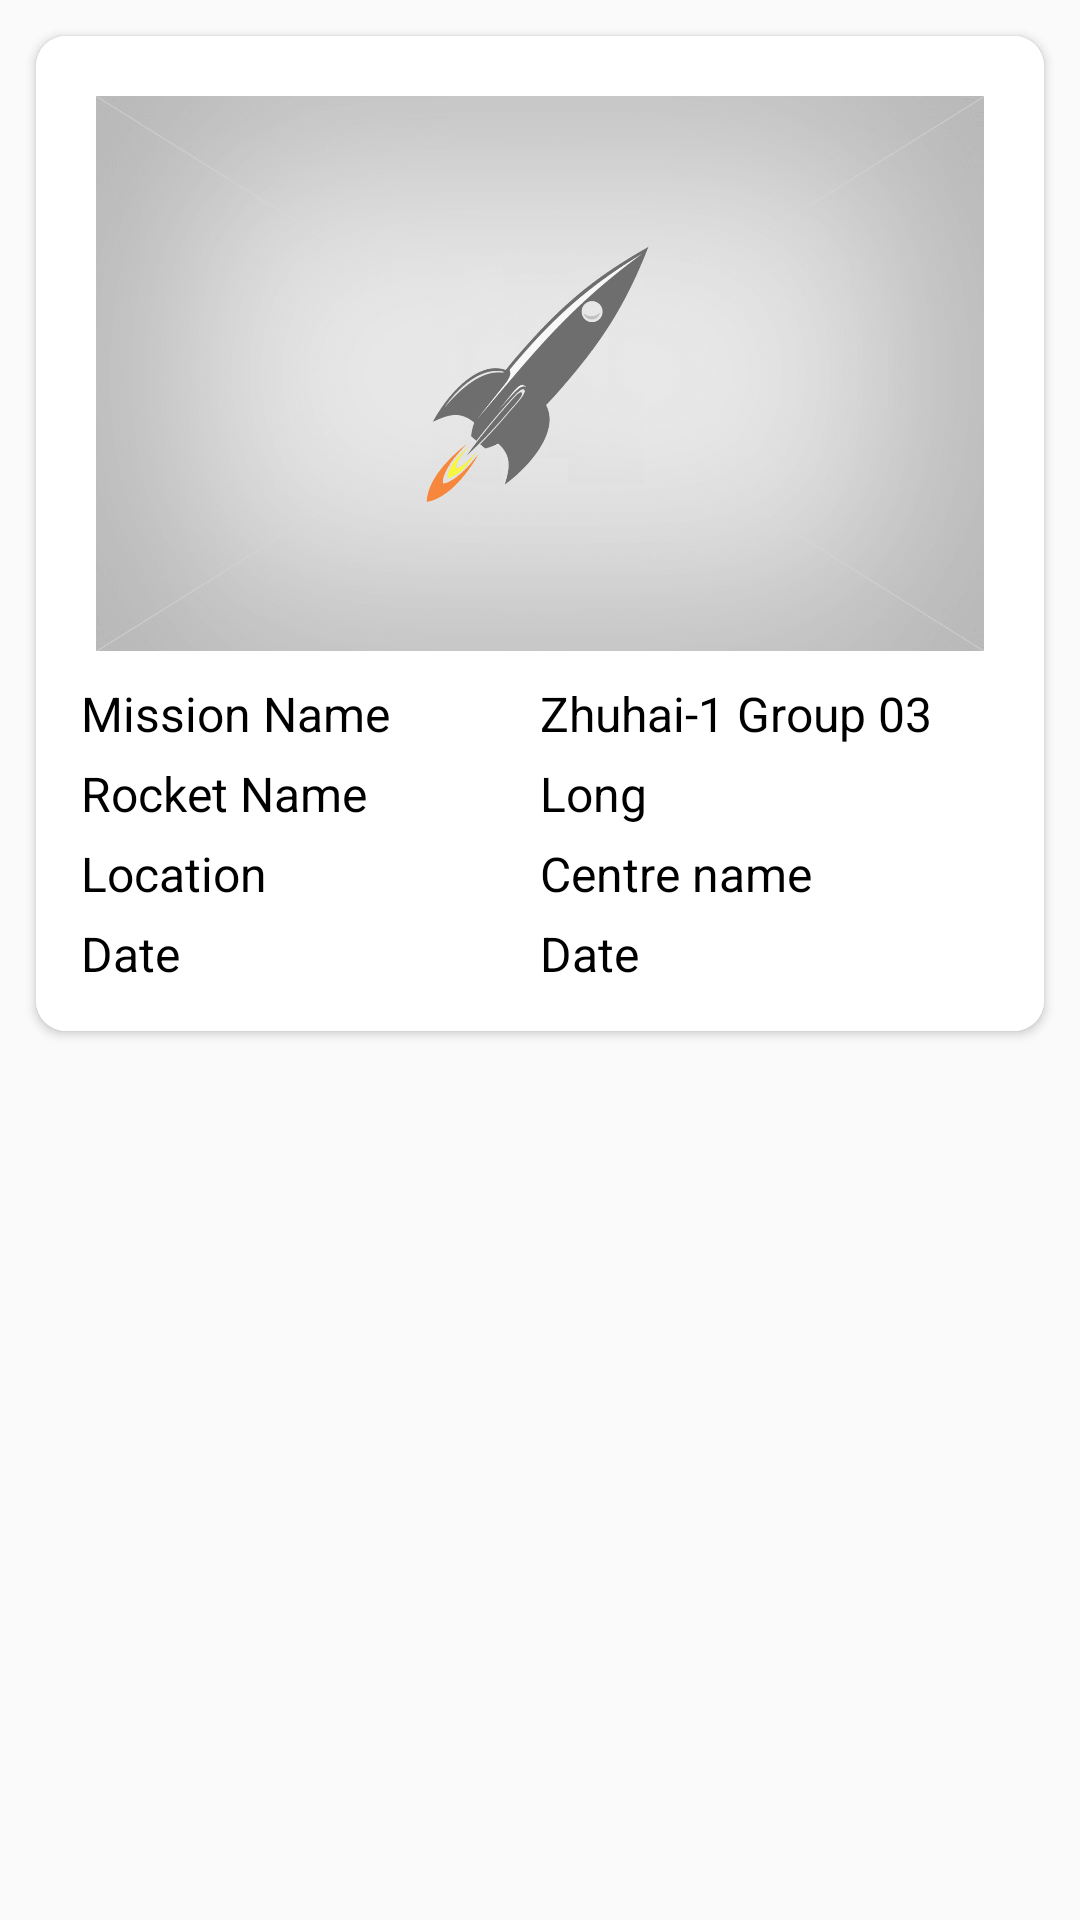

Reconstruct the res/layout file that produces this screen, plus the resources it refers to.
<!-- AndroidManifest.xml: application theme AppTheme -->
<!-- res/layout/upcoming_adapter_layout.xml -->
<?xml version="1.0" encoding="utf-8"?>
<LinearLayout
    xmlns:android="http://schemas.android.com/apk/res/android"
    xmlns:app="http://schemas.android.com/apk/res-auto"
    android:layout_width="match_parent"
    android:background="@android:color/transparent"
    android:layout_height="wrap_content">

    <androidx.cardview.widget.CardView
        android:layout_width="match_parent"
        android:layout_height="wrap_content"
        android:id="@+id/cardView"
        android:background="@android:color/transparent"
        android:layout_margin="12dp"
        app:cardCornerRadius="10dp">

            <LinearLayout
                android:layout_width="match_parent"
                android:layout_height="wrap_content"
                android:orientation="vertical"
                android:background="@color/white"
                android:padding="15dp">
                <ImageView
                    android:layout_width="match_parent"
                    android:layout_height="wrap_content"
                    android:maxHeight="300dp"
                    android:src="@drawable/default_image"
                    android:layout_marginLeft="5dp"
                    android:layout_marginRight="5dp"
                    android:layout_marginTop="5dp"
                    android:transitionName="imageMain"
                    android:layout_marginBottom="5dp"
                    android:adjustViewBounds="true"
                    android:id="@+id/image"/>
                <LinearLayout
                    android:layout_width="match_parent"
                    android:layout_height="wrap_content"
                    android:weightSum="2"
                    android:layout_marginTop="5dp"
                    android:orientation="horizontal">

                    <TextView
                        android:layout_width="match_parent"
                        android:layout_height="wrap_content"
                        android:text="Mission Name"
                        android:textColor="@color/black"
                        android:textSize="16sp"
                        android:layout_weight="1"/>

                    <TextView
                        android:layout_width="match_parent"
                        android:layout_height="wrap_content"
                        android:text="Zhuhai-1 Group 03"
                        android:textColor="@color/black"
                        android:id="@+id/launch_name"
                        android:textSize="16sp"
                        android:layout_weight="1"/>

                </LinearLayout>

                <LinearLayout
                    android:layout_width="match_parent"
                    android:layout_height="wrap_content"
                    android:orientation="horizontal"
                    android:layout_marginTop="5dp"
                    android:weightSum="2">

                    <TextView
                        android:layout_width="match_parent"
                        android:layout_height="wrap_content"
                        android:text="Rocket Name"
                        android:textColor="@color/black"

                        android:textSize="16sp"
                        android:layout_weight="1"/>

                    <TextView
                        android:layout_width="match_parent"
                        android:layout_height="wrap_content"
                        android:text="Long"
                        android:textColor="@color/black"

                        android:id="@+id/rocket_name"
                        android:textSize="16sp"
                        android:layout_weight="1"/>

                </LinearLayout>

                <LinearLayout
                    android:layout_width="match_parent"
                    android:layout_height="wrap_content"
                    android:orientation="horizontal"
                    android:layout_marginTop="5dp"
                    android:weightSum="2">

                    <TextView
                        android:layout_width="match_parent"
                        android:layout_height="wrap_content"
                        android:text="Location"
                        android:textColor="@color/black"

                        android:textSize="16sp"
                        android:layout_weight="1"/>

                    <TextView
                        android:layout_width="match_parent"
                        android:layout_height="wrap_content"
                        android:text="Centre name"
                        android:textColor="@color/black"

                        android:id="@+id/location_name"
                        android:textSize="16sp"
                        android:layout_weight="1"/>

                </LinearLayout>

                <LinearLayout
                    android:layout_width="match_parent"
                    android:layout_height="wrap_content"
                    android:orientation="horizontal"
                    android:layout_marginTop="5dp"
                    android:weightSum="2">

                    <TextView
                        android:layout_width="match_parent"
                        android:layout_height="wrap_content"
                        android:text="Date"
                        android:textColor="@color/black"

                        android:textSize="16sp"
                        android:layout_weight="1"/>

                    <TextView
                        android:layout_width="match_parent"
                        android:layout_height="wrap_content"
                        android:text="Date"
                        android:textColor="@color/black"

                        android:id="@+id/date"
                        android:textSize="16sp"
                        android:layout_weight="1"/>

                </LinearLayout>
            </LinearLayout>
    </androidx.cardview.widget.CardView>
</LinearLayout>
<!-- resources referenced by this layout -->
<resources>
  <color name="black">#000</color>
  <color name="white">#fff</color>
  <!-- drawable default_image: png bitmap (drawable, 133598 bytes) -->
  <style name="AppTheme" parent="Theme.AppCompat.Light.NoActionBar">
          
          <item name="colorPrimary">@color/colorPrimary</item>
          <item name="colorPrimaryDark">@color/colorPrimaryDark</item>
          <item name="colorAccent">@color/colorAccent</item>
          <item name="windowActionBar">false</item>
          <item name="android:windowContentTransitions">true</item>
          <item name="windowNoTitle">true</item>
      </style>
  <color name="colorPrimary">#A700FF</color>
  <color name="colorPrimaryDark">#009BFC</color>
  <color name="colorAccent">#FF4081</color>
</resources>
